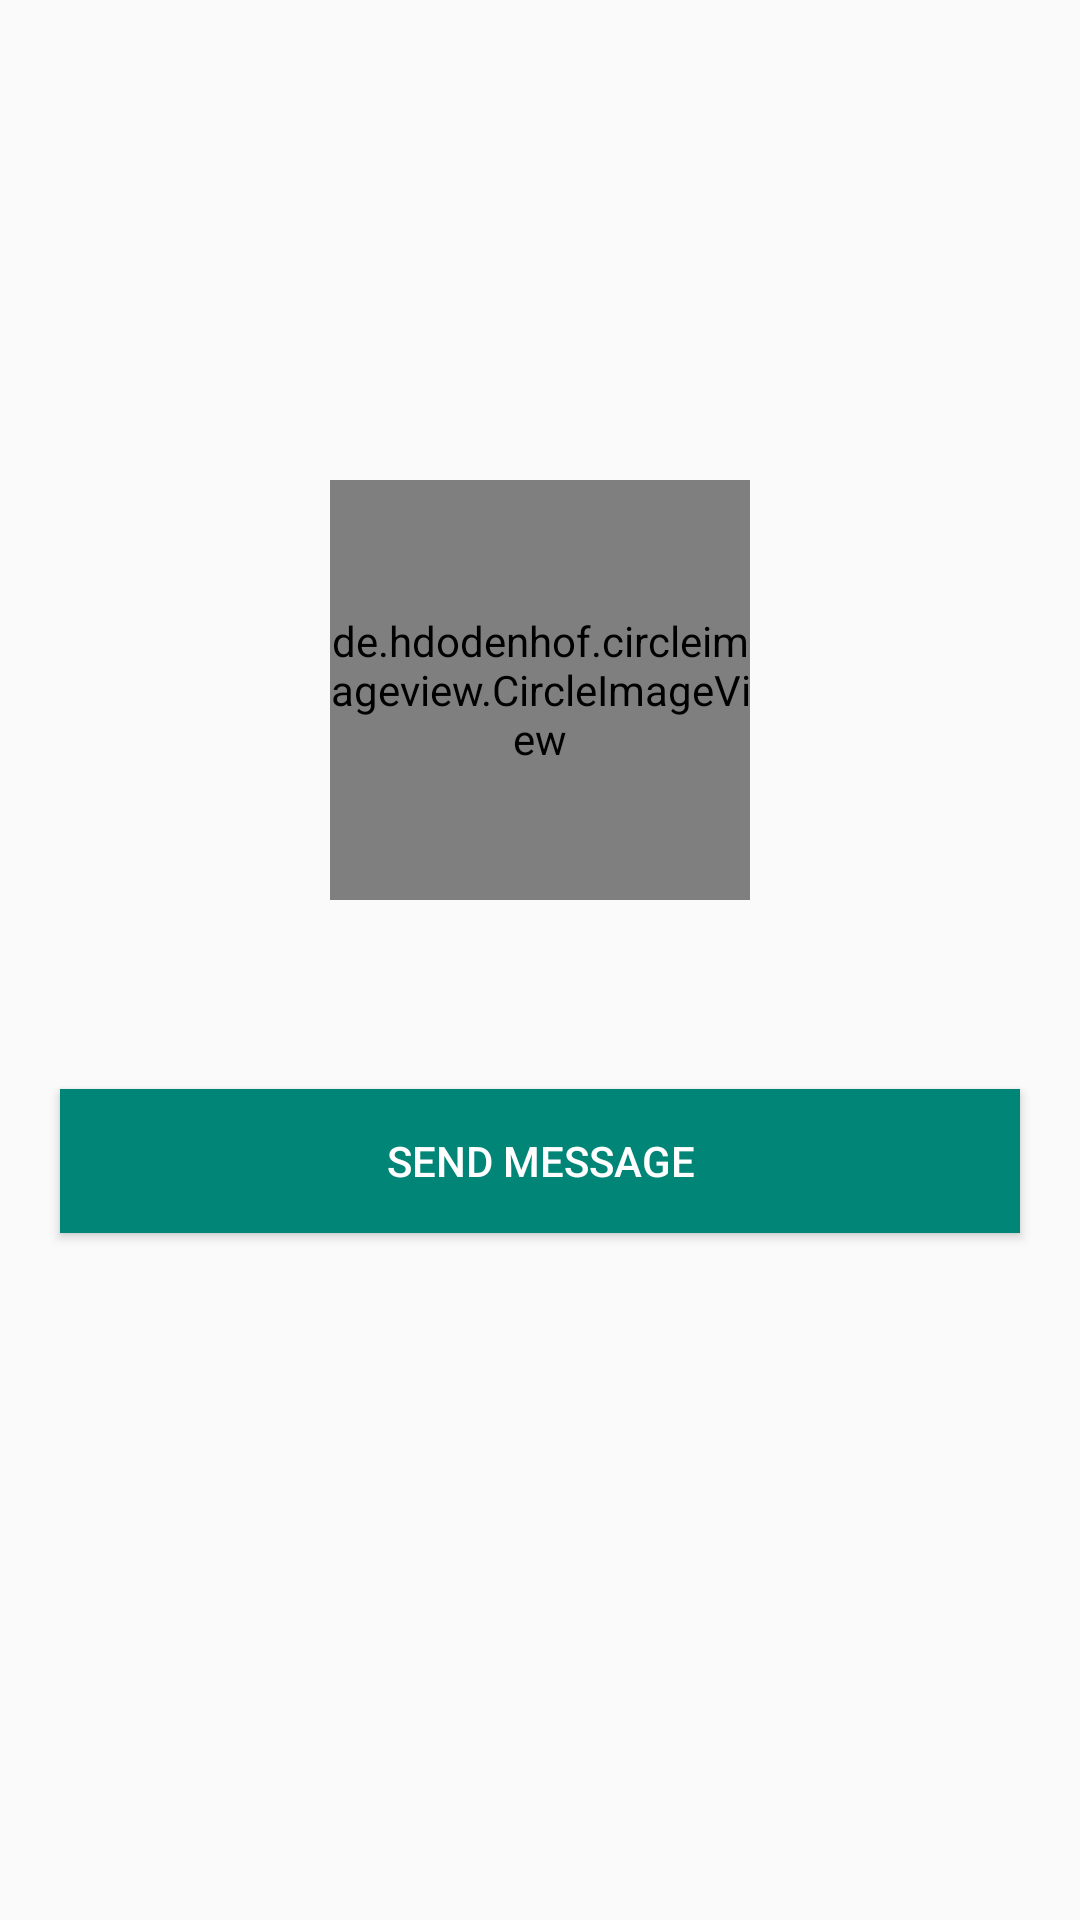

Android layout source for this screen:
<!-- AndroidManifest.xml: application theme AppTheme -->
<!-- res/layout/activity_profile.xml -->
<?xml version="1.0" encoding="utf-8"?>
<RelativeLayout xmlns:android="http://schemas.android.com/apk/res/android"
    xmlns:app="http://schemas.android.com/apk/res-auto"
    xmlns:tools="http://schemas.android.com/tools"
    android:layout_width="match_parent"
    android:layout_height="match_parent"
    tools:context=".ProfileActivity">
     <ImageView
         android:id="@+id/imgprof"
         android:background="@drawable/profile_activity"
         android:layout_width="match_parent"
         android:layout_height="wrap_content">
     </ImageView>
     <de.hdodenhof.circleimageview.CircleImageView
         android:id="@+id/profile_act"
         android:layout_width="140dp"
         android:layout_height="140dp"
          android:layout_centerHorizontal="true"
          app:civ_border_color="@color/colorPrimary"
          app:civ_border_width="2dp"
          android:src="@drawable/profile_image"
          android:layout_marginTop="160dp">
     </de.hdodenhof.circleimageview.CircleImageView>
     <TextView
         android:id="@+id/userNm"
         android:layout_marginTop="10dp"
         android:layout_below="@+id/profile_act"
         android:layout_width="match_parent"
         android:textColor="#000000"
         android:textAlignment="center"
        android:layout_centerHorizontal="true"
         android:layout_height="wrap_content"
         android:layout_alignParentLeft="true">
     </TextView>
     <TextView
         android:id="@+id/userstatus"
         android:layout_marginTop="10dp"
         android:layout_below="@+id/userNm"
         android:layout_width="match_parent"
         android:textColor="#000000"
         android:textAlignment="center"
         android:layout_centerHorizontal="true"
         android:layout_height="wrap_content"
         android:layout_alignParentLeft="true">
     </TextView>
     <Button
         android:id="@+id/sendbtn"
         android:layout_below="@+id/userstatus"
         android:layout_marginTop="5dp"
         android:layout_marginLeft="20dp"
         android:layout_marginRight="20dp"
         android:background="@color/colorPrimary"
         android:text="Send Message"
         android:textColor="#ffffff"
         android:layout_width="match_parent"
         android:layout_height="wrap_content">
     </Button>
     <Button
         android:id="@+id/declienbtn"
         android:layout_below="@+id/sendbtn"
         android:layout_marginTop="5dp"
         android:visibility="invisible"
         android:layout_marginLeft="20dp"
         android:layout_marginRight="20dp"
         android:background="@color/colorPrimary"
         android:text="Cancel Chat Reauest"
         android:textColor="#ffffff"
         android:layout_width="match_parent"
         android:layout_height="wrap_content">
     </Button>
</RelativeLayout>
<!-- resources referenced by this layout -->
<resources>
  <color name="colorPrimary">#008577</color>
  <style name="AppTheme" parent="Theme.AppCompat.Light.NoActionBar">
          
          <item name="windowNoTitle">true</item>
          <item name="windowActionBar">false</item>
          <item name="colorPrimary">@color/colorPrimary</item>
          <item name="colorPrimaryDark">@color/colorPrimaryDark</item>
          <item name="colorAccent">@color/colorAccent</item>
      </style>
  <color name="colorPrimaryDark">#00574B</color>
  <color name="colorAccent">#2E7D7A</color>
</resources>
